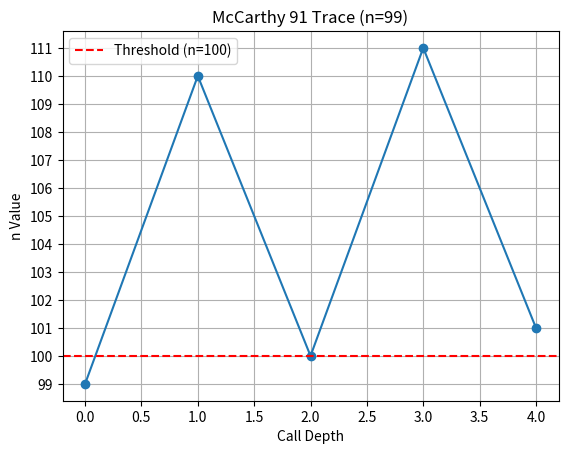

Write the Python code that produced this figure.
import matplotlib.pyplot as plt


def mcCarthy91_trace(n, trace: list):

    trace.append(n)

    if n > 100:
        return n - 10
    else:
        return mcCarthy91_trace(mcCarthy91_trace(n + 11, trace), trace)


n = 99
trace = []
mcCarthy91_trace(99, trace)
print(trace)

plt.plot(range(len(trace)), trace, marker="o")
plt.title(f"McCarthy 91 Trace (n={n})")
plt.xlabel("Call Depth")
plt.ylabel("n Value")
plt.yticks(range(min(trace), max(trace) + 1, 1))
plt.grid(True)
plt.axhline(100, color="red", linestyle="--", label="Threshold (n=100)")
plt.legend()
plt.show()
